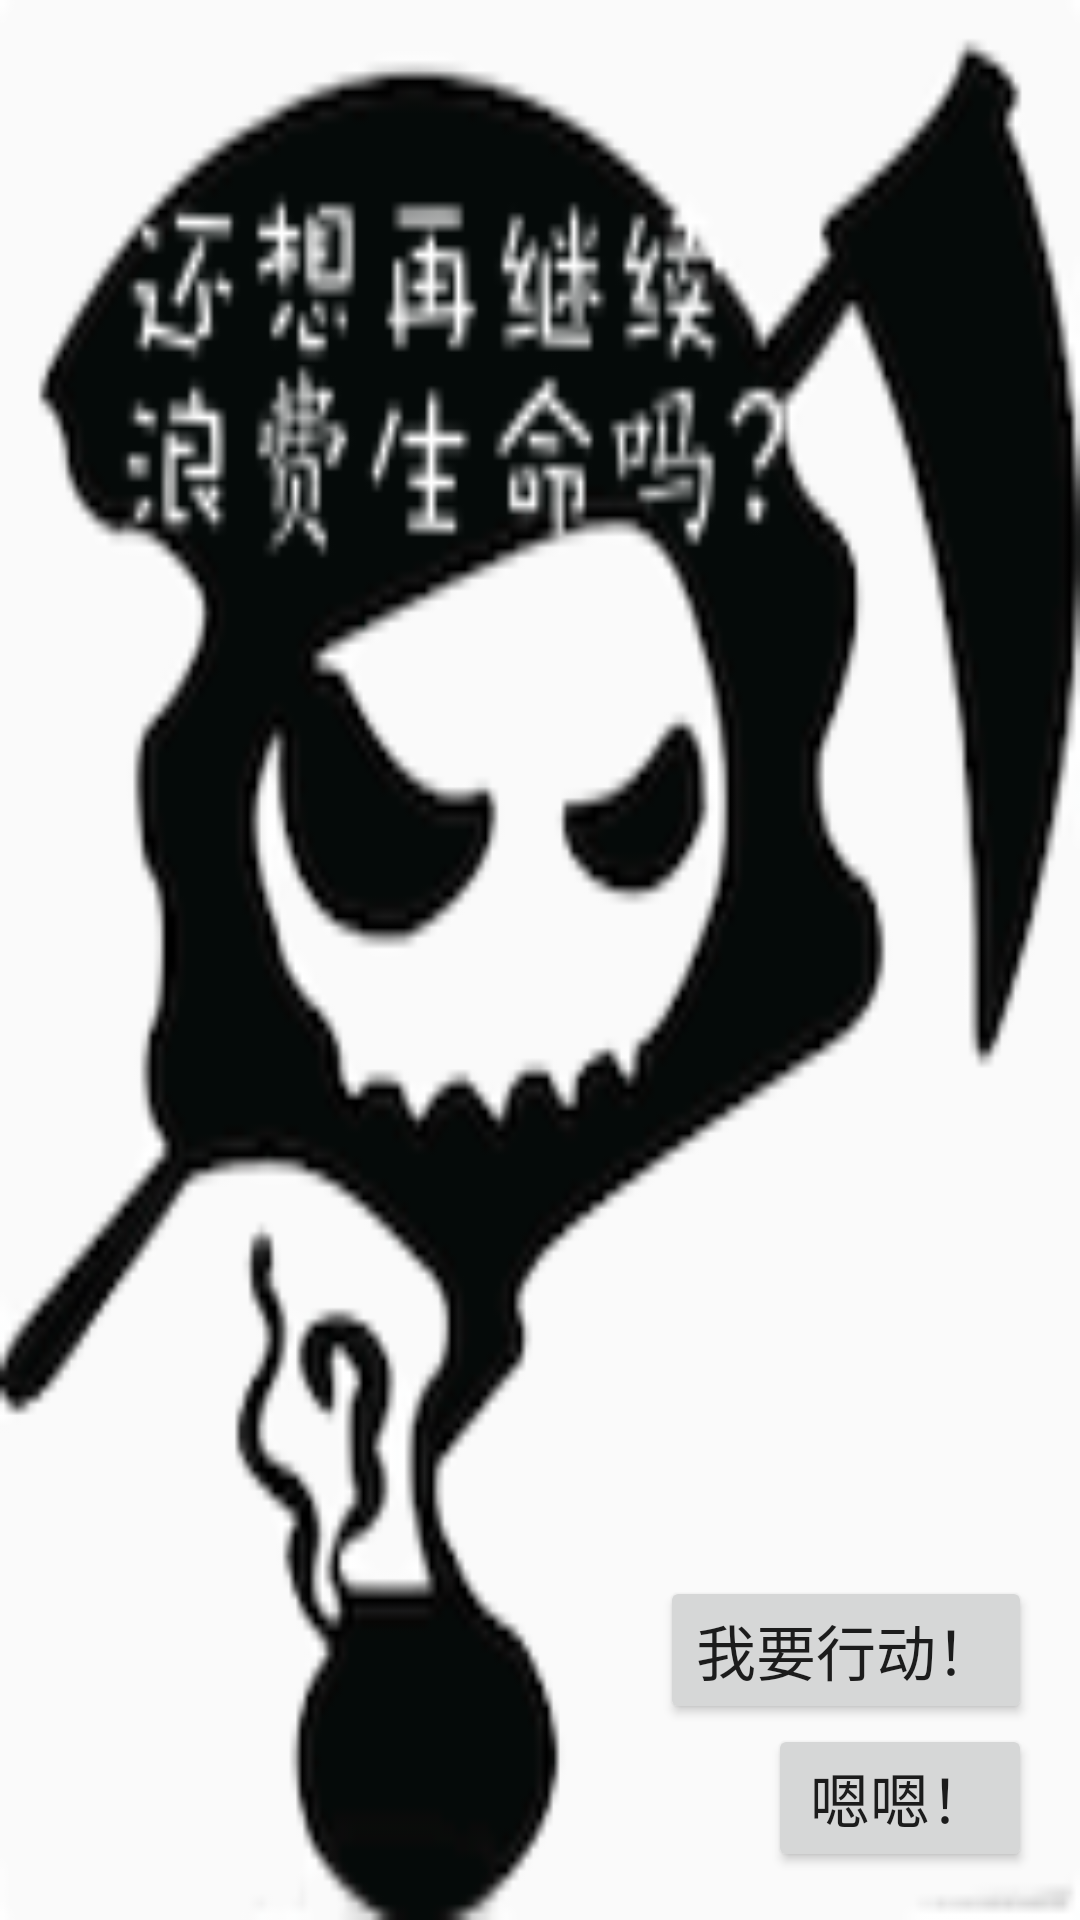

Write the Android layout XML for this screen, with the resource values it uses.
<!-- AndroidManifest.xml: application theme AppTheme -->
<!-- res/layout/activity_main.xml -->
<RelativeLayout xmlns:android="http://schemas.android.com/apk/res/android"
    xmlns:tools="http://schemas.android.com/tools" android:layout_width="match_parent"
    android:layout_height="match_parent" android:paddingLeft="@dimen/activity_horizontal_margin"
    android:paddingRight="@dimen/activity_horizontal_margin"
    android:paddingTop="@dimen/activity_vertical_margin"
    android:paddingBottom="@dimen/activity_vertical_margin" tools:context=".MainActivity" android:background="@drawable/background">


    <Button
        android:layout_width="wrap_content"
        android:layout_height="wrap_content"
        android:textSize="20dp"
        android:text="@string/button1"
        android:id="@+id/button1"
        android:layout_above="@+id/button2"
        android:layout_alignRight="@+id/button2"
        android:layout_alignEnd="@+id/button2" />

    <Button
        android:layout_width="wrap_content"
        android:layout_height="wrap_content"
        android:textSize="20dp"
        android:text="@string/button2"
        android:id="@+id/button2"
        android:layout_alignParentBottom="true"
        android:layout_alignParentRight="true"
        android:layout_alignParentEnd="true" />

</RelativeLayout>
<!-- resources referenced by this layout -->
<resources>
  <dimen name="activity_horizontal_margin">16dp</dimen>
  <dimen name="activity_vertical_margin">16dp</dimen>
  <!-- drawable background: png bitmap (drawable, 24577 bytes) -->
  <string name="button1">我要行动！</string>
  <string name="button2">嗯嗯！</string>
  <style name="AppTheme" parent="Theme.AppCompat.Light.DarkActionBar">
          
      </style>
</resources>
